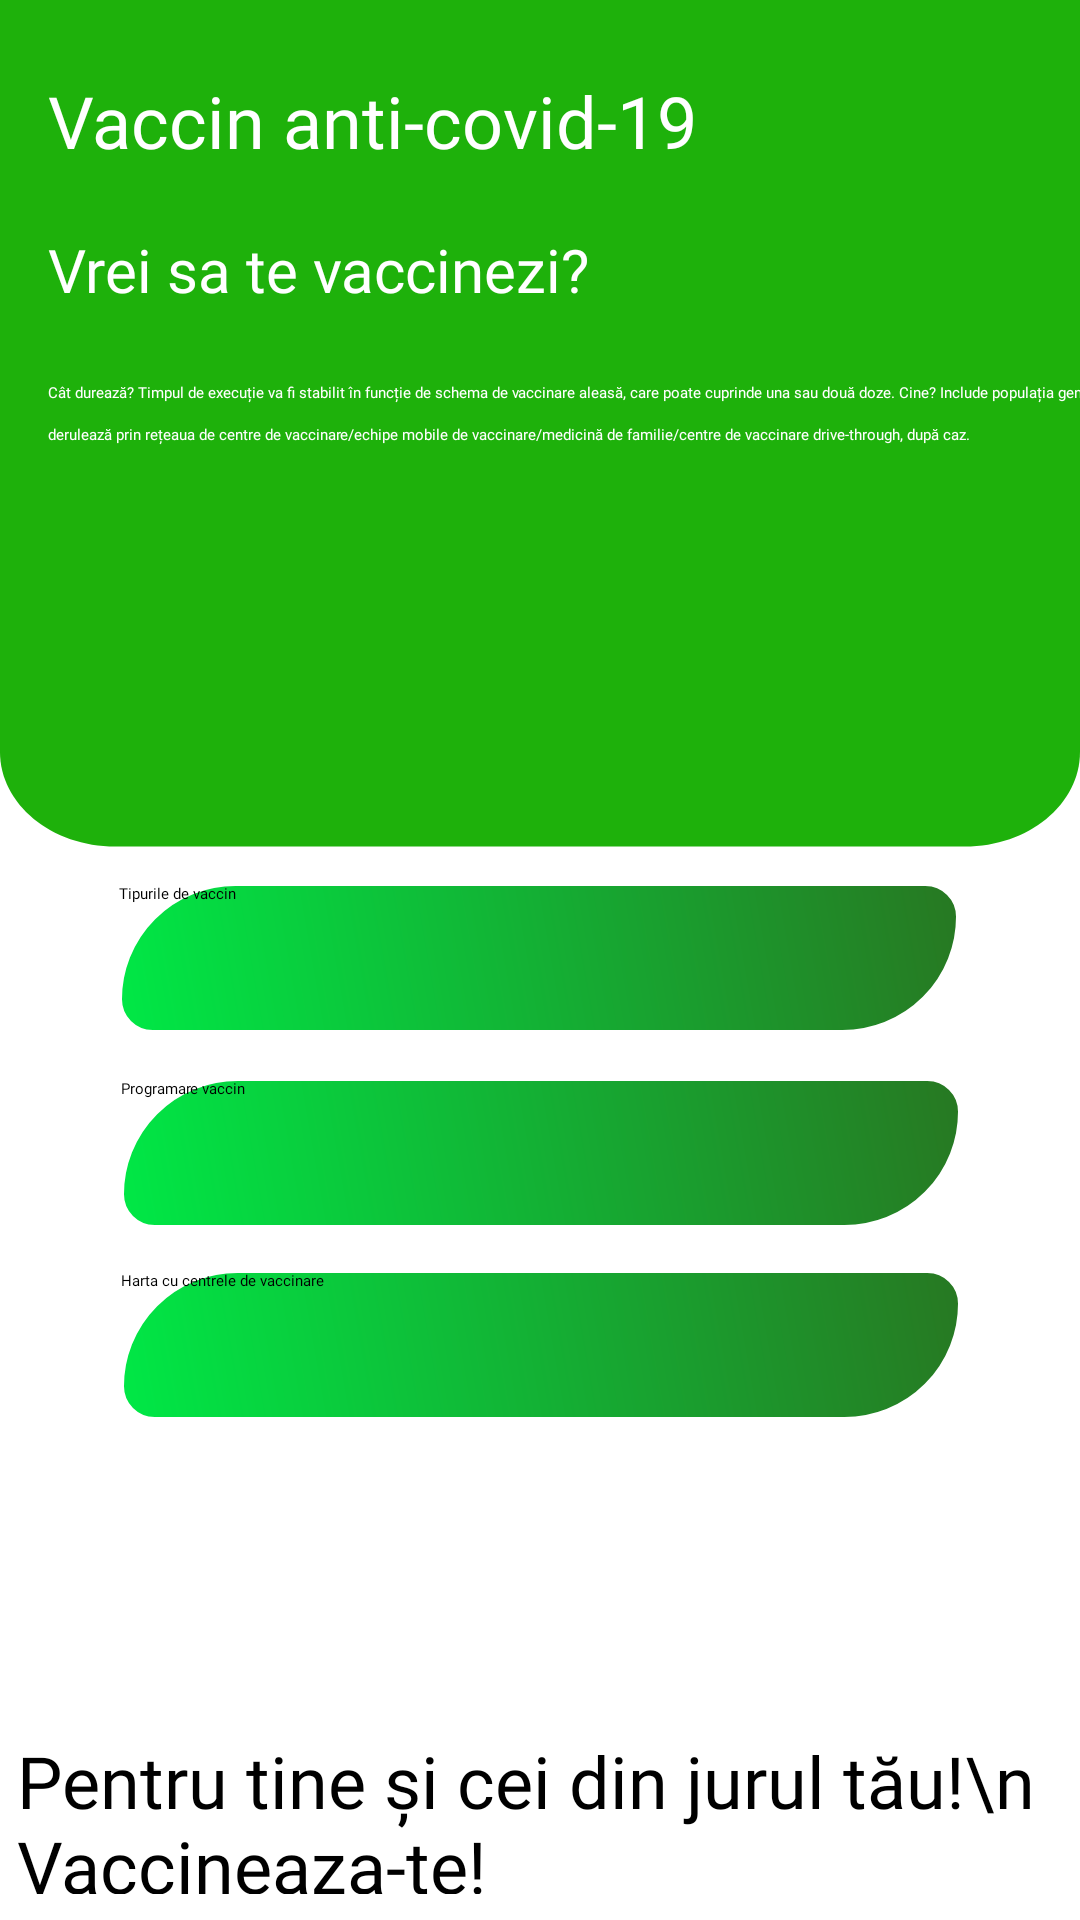

Android layout source for this screen:
<!-- AndroidManifest.xml: application theme Theme.Covid19App -->
<!-- res/layout/activity_vaccin.xml -->
<?xml version="1.0" encoding="utf-8"?>
<androidx.constraintlayout.widget.ConstraintLayout xmlns:android="http://schemas.android.com/apk/res/android"
    xmlns:app="http://schemas.android.com/apk/res-auto"
    xmlns:tools="http://schemas.android.com/tools"
    android:layout_height="match_parent"
    android:layout_width="match_parent"
    android:background="@drawable/ic_homebg"
    tools:context=".Vaccin">
    <TextView
        android:id="@+id/textView"
        android:layout_width="wrap_content"
        android:layout_height="wrap_content"
        android:layout_marginStart="16dp"
        android:layout_marginLeft="16dp"
        android:layout_marginTop="24dp"
        android:fontFamily="@font/graphiksemibold"
        android:text="Vaccin anti-covid-19"
        android:textColor="#FFFFFF"
        android:textSize="24sp"
        app:layout_constraintStart_toStartOf="parent"
        app:layout_constraintTop_toTopOf="parent" />
    <TextView
        android:id="@+id/textView2"
        android:layout_width="wrap_content"
        android:layout_height="wrap_content"
        android:layout_marginStart="16dp"
        android:layout_marginLeft="16dp"
        android:layout_marginTop="20dp"
        android:fontFamily="@font/graphiksemibold"
        android:text="Vrei sa te vaccinezi?"
        android:textColor="#FFFFFF"
        android:textSize="20sp"
        app:layout_constraintStart_toStartOf="parent"
        app:layout_constraintTop_toBottomOf="@+id/textView" />

    <TextView
        android:id="@+id/textView3"
        android:layout_width="380dp"
        android:layout_height="171dp"
        android:layout_marginStart="16dp"
        android:layout_marginLeft="16dp"
        android:layout_marginTop="24dp"
        android:fontFamily="@font/graphikregular"
        android:lineSpacingExtra="8dp"
        android:text="Cât durează? Timpul de execuție va fi stabilit în funcție de schema de vaccinare aleasă, care poate cuprinde una sau două doze.
Cine? Include populația generală.
Cum?  Se derulează prin rețeaua de centre de vaccinare/echipe mobile de vaccinare/medicină de familie/centre de vaccinare drive-through, după caz."
        android:textColor="#FFFFFF"
        app:layout_constraintStart_toStartOf="parent"
        app:layout_constraintTop_toBottomOf="@+id/textView2" />

    <Button
        android:id="@+id/button_unu"
        android:layout_width="280dp"
        android:layout_height="50dp"
        android:layout_marginTop="14dp"
        android:layout_marginBottom="200dp"
        android:background="@drawable/buttonshape"
        android:fontFamily="@font/graphikmedium"
        android:text="Harta cu centrele de vaccinare"
        android:textAllCaps="false"
        app:layout_constraintBottom_toBottomOf="parent"
        app:layout_constraintEnd_toEndOf="parent"
        app:layout_constraintHorizontal_bias="0.503"
        app:layout_constraintStart_toStartOf="parent"
        app:layout_constraintTop_toBottomOf="@+id/button_doi"
        app:layout_constraintVertical_bias="0.0" />

    <Button
        android:id="@+id/button_doi"
        android:layout_width="280dp"
        android:layout_height="50dp"
        android:layout_marginTop="15dp"
        android:background="@drawable/buttonshape"
        android:fontFamily="@font/graphikmedium"
        android:text="Programare vaccin"
        android:textAllCaps="false"
        app:layout_constraintEnd_toEndOf="parent"
        app:layout_constraintHorizontal_bias="0.503"
        app:layout_constraintStart_toStartOf="parent"
        app:layout_constraintTop_toBottomOf="@+id/button_trei" />

    <Button
        android:id="@+id/button_trei"
        android:layout_width="280dp"
        android:layout_height="50dp"
        android:background="@drawable/buttonshape"
        android:fontFamily="@font/graphikmedium"
        android:text="Tipurile de vaccin"

        android:textAllCaps="false"
        app:layout_constraintBottom_toBottomOf="parent"
        app:layout_constraintEnd_toEndOf="parent"
        app:layout_constraintHorizontal_bias="0.496"
        app:layout_constraintStart_toStartOf="parent"
        app:layout_constraintTop_toTopOf="parent"
        app:layout_constraintVertical_bias="0.499" />

    <TextView
        android:id="@+id/unu"
        android:layout_width="352dp"
        android:layout_height="54dp"
        android:fontFamily="@font/graphiksemibold"
        android:text="Pentru tine și cei din jurul tău!\n               Vaccineaza-te!"
        android:textColor="#000000"
        android:textSize="24sp"
        app:layout_constraintBottom_toBottomOf="parent"
        app:layout_constraintEnd_toEndOf="parent"
        app:layout_constraintHorizontal_bias="0.728"
        app:layout_constraintStart_toStartOf="parent"
        app:layout_constraintTop_toTopOf="parent"
        app:layout_constraintVertical_bias="0.985" />

    <ImageView
        android:id="@+id/imageView3"
        android:layout_width="401dp"
        android:layout_height="142dp"
        android:layout_marginStart="4dp"
        android:layout_marginLeft="4dp"
        android:layout_marginTop="16dp"
        android:layout_marginBottom="64dp"
        app:layout_constraintBottom_toBottomOf="parent"
        app:layout_constraintEnd_toStartOf="@+id/imageView4"
        app:layout_constraintHorizontal_bias="0.5"
        app:layout_constraintStart_toStartOf="parent"
        app:layout_constraintTop_toBottomOf="@+id/textView4"
        app:srcCompat="@drawable/vaccin" />
</androidx.constraintlayout.widget.ConstraintLayout>
<!-- resources referenced by this layout -->
<resources>
  <!-- drawable buttonshape (drawable) -->
  <?xml version="1.0" encoding="utf-8"?>
  <shape xmlns:android="http://schemas.android.com/apk/res/android" android:shape="rectangle" >
      <corners
          android:topLeftRadius="50dp"
          android:topRightRadius="14dp"
          android:bottomLeftRadius="14dp"
          android:bottomRightRadius="50dp"
          />
      <gradient
          android:angle="45"
          android:startColor="#00E846"
          android:endColor="#277822"
          android:type="linear"
          />
      <padding
          android:left="0dp"
          android:top="0dp"
          android:right="0dp"
          android:bottom="0dp"
          />
      <stroke
          android:width="1dp"
          android:color="#FFFFFF"
          />
  </shape>
  <!-- drawable ic_homebg (drawable) -->
  <vector xmlns:android="http://schemas.android.com/apk/res/android"
      android:width="375dp"
      android:height="812dp"
      android:viewportWidth="375"
      android:viewportHeight="812">
    <path
        android:pathData="M0,0h375v812h-375z"
        android:fillColor="#ffffff"/>
    <path
        android:pathData="M0,0H375V318C375,340.091 357.091,358 335,358H40C17.909,358 0,340.091 0,318V0Z"
        android:fillColor="#1EB10B"/>
  </vector>
  <!-- drawable vaccin: jpg bitmap (drawable, 5258 bytes) -->
</resources>
